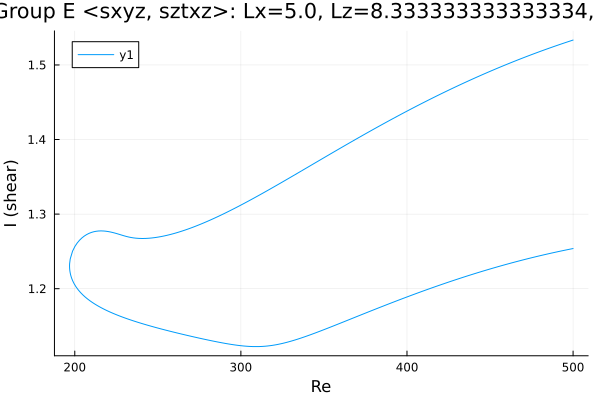

Values plotted in this chart, from the file beside it:
Re, shear
500.0, 1.254
499.1, 1.253
497.7, 1.253
496.2, 1.252
494.8, 1.252
493.4, 1.251
492, 1.25
490.6, 1.25
489.2, 1.249
487.8, 1.248
486.3, 1.247
484.9, 1.247
483.5, 1.246
482.1, 1.245
480.7, 1.245
479.3, 1.244
477.9, 1.243
476.5, 1.242
475, 1.242
473.6, 1.241
472.2, 1.24
470.8, 1.239
469.4, 1.238
468, 1.238
466.6, 1.237
465.1, 1.236
463.7, 1.235
462.3, 1.234
460.9, 1.233
459.5, 1.232
458.1, 1.232
456.7, 1.231
455.2, 1.23
454.5, 1.229
453.1, 1.228
451.7, 1.228
450.3, 1.227
448.9, 1.226
447.5, 1.225
446.1, 1.224
444.6, 1.223
443.2, 1.222
441.8, 1.221
440.4, 1.22
439, 1.219
437.6, 1.218
436.2, 1.217
434.7, 1.216
433.3, 1.215
431.9, 1.214
430.5, 1.213
429.1, 1.212
427.7, 1.211
426.3, 1.21
424.8, 1.209
423.4, 1.208
422, 1.207
420.6, 1.206
419.2, 1.204
417.8, 1.203
... 442 more rows
